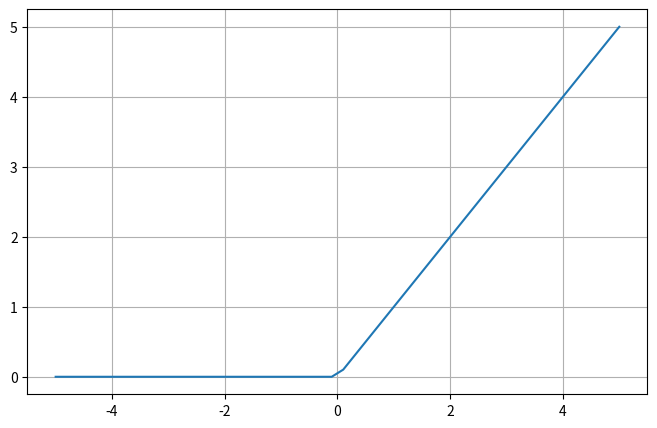

Write Python code to recreate this figure.
# ReLU in Python
# from: https://www.datacamp.com/tutorial/pytorch-tutorial-building-a-simple-neural-network-from-scratch

import matplotlib.pyplot as plt
import numpy as np

x = np.linspace(-5, 5, 50)
z = [max(0, i) for i in x]

plt.subplots(figsize=(8, 5))
plt.plot(x, z)
plt.grid()
plt.show()
